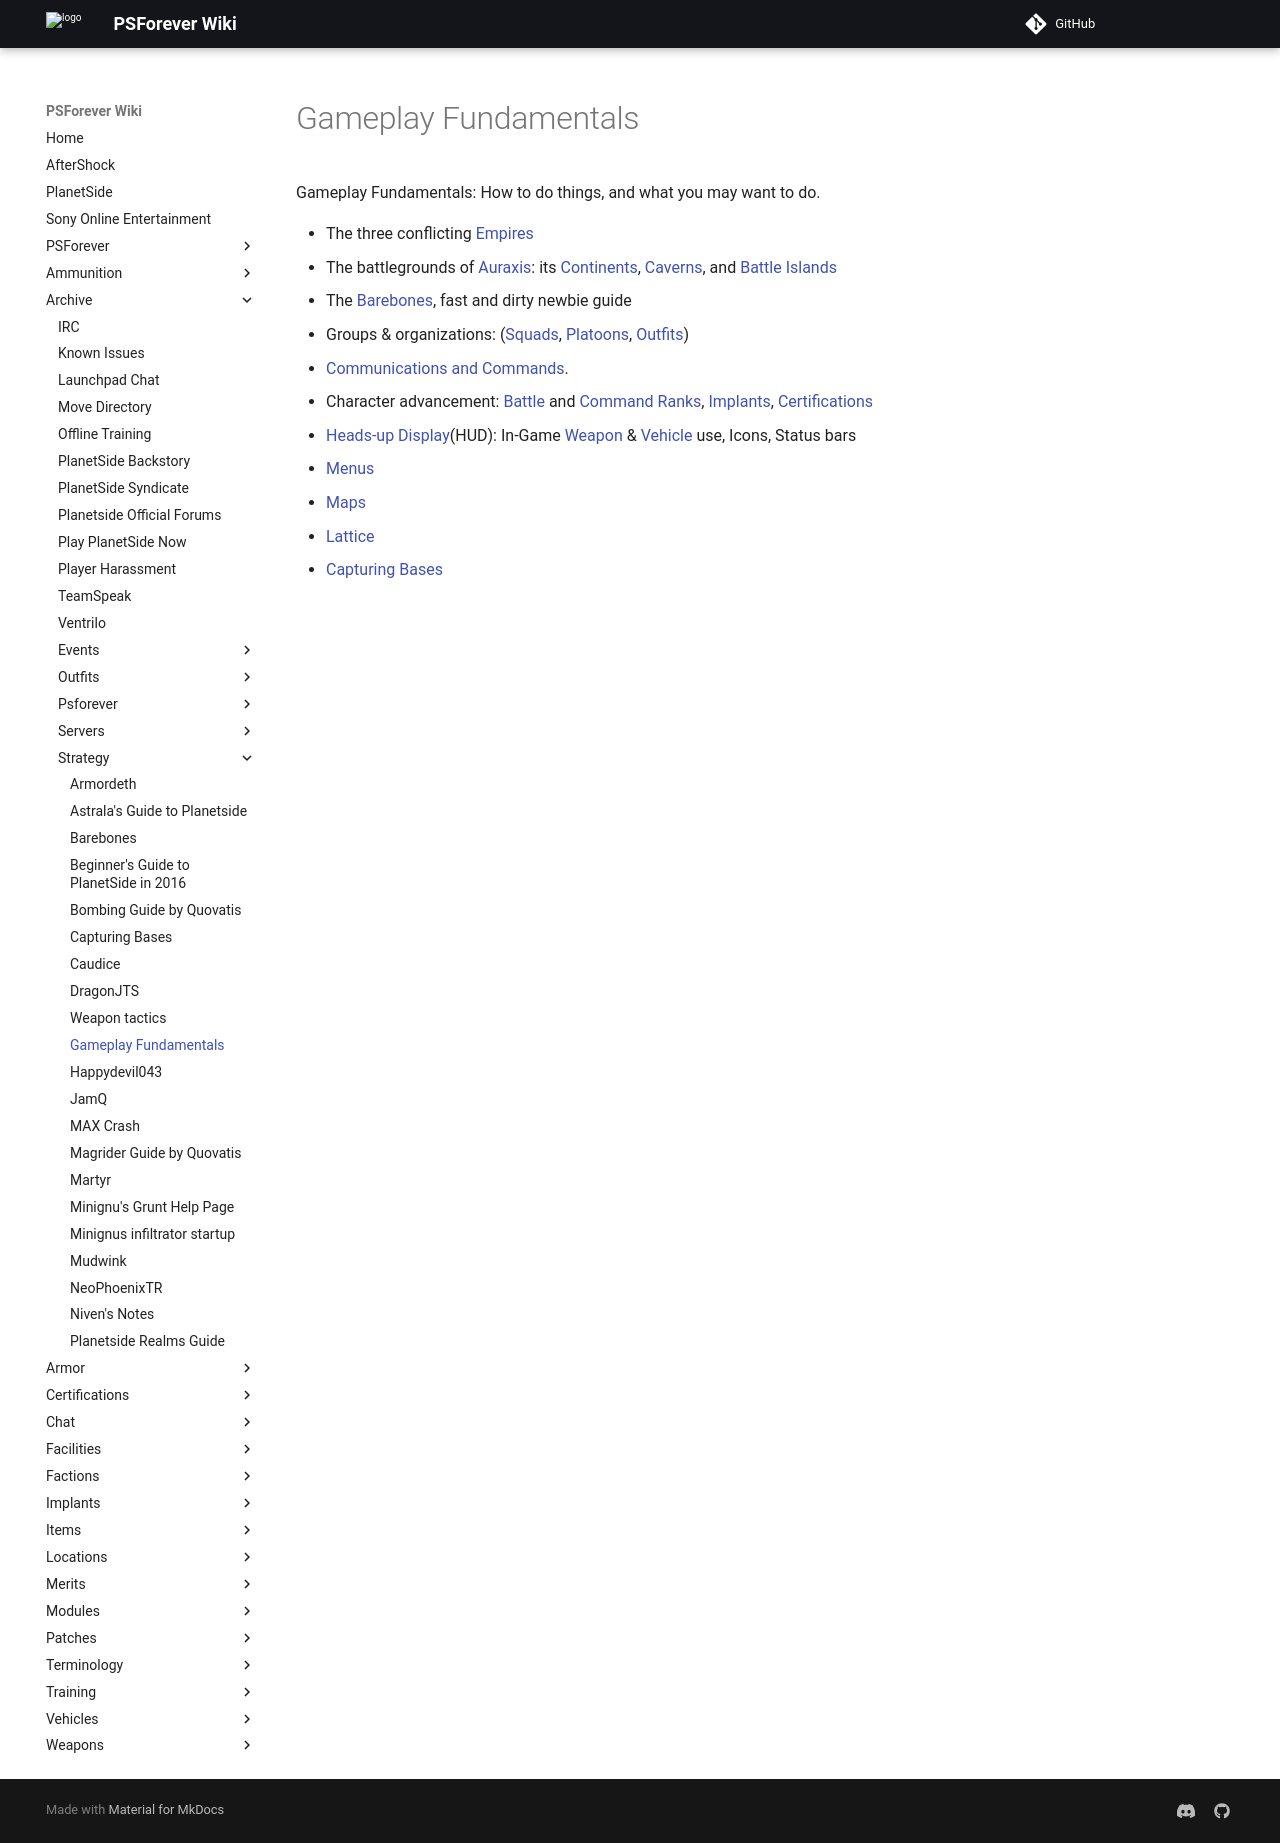

repository: psforever/wiki · page: archive/strategy/Gameplay_Fundamentals/index.html · generator: mkdocs

# Gameplay Fundamentals

Gameplay Fundamentals: How to do things, and what you may want to do.

- The three conflicting [Empires](../../terminology/Empires.md)
- The battlegrounds of [Auraxis](../../locations/Auraxis.md): its
  [Continents](../../locations/Continent.md), [Caverns](../../locations/Caverns.md),
  and [Battle Islands](../../locations/Battle_Islands.md)
- The [Barebones](Barebones.md), fast and dirty newbie guide
- Groups & organizations: ([Squads](../../terminology/Squad.md),
  [Platoons](../../terminology/Platoon.md), [Outfits](../../terminology/Outfit.md))
- [Communications and Commands](../../chat/In-Game_Commands.md).
- Character advancement: [Battle](../../terminology/Battle_Rank.md) and
  [Command Ranks](../../terminology/Command_Rank.md),
  [Implants](../../implants/index.md),
  [Certifications](../../certifications/Certifications.md)
- [Heads-up Display](../../terminology/Heads-up_Display.md)(HUD): In-Game
  [Weapon](../../weapons/Weapon.md) & [Vehicle](../../vehicles/index.md) use, Icons,
  Status bars
- [Menus](../../terminology/Menu.md)
- [Maps](../../terminology/Map.md)
- [Lattice](../../terminology/Lattice.md)
- [Capturing Bases](Capturing_Bases.md)
